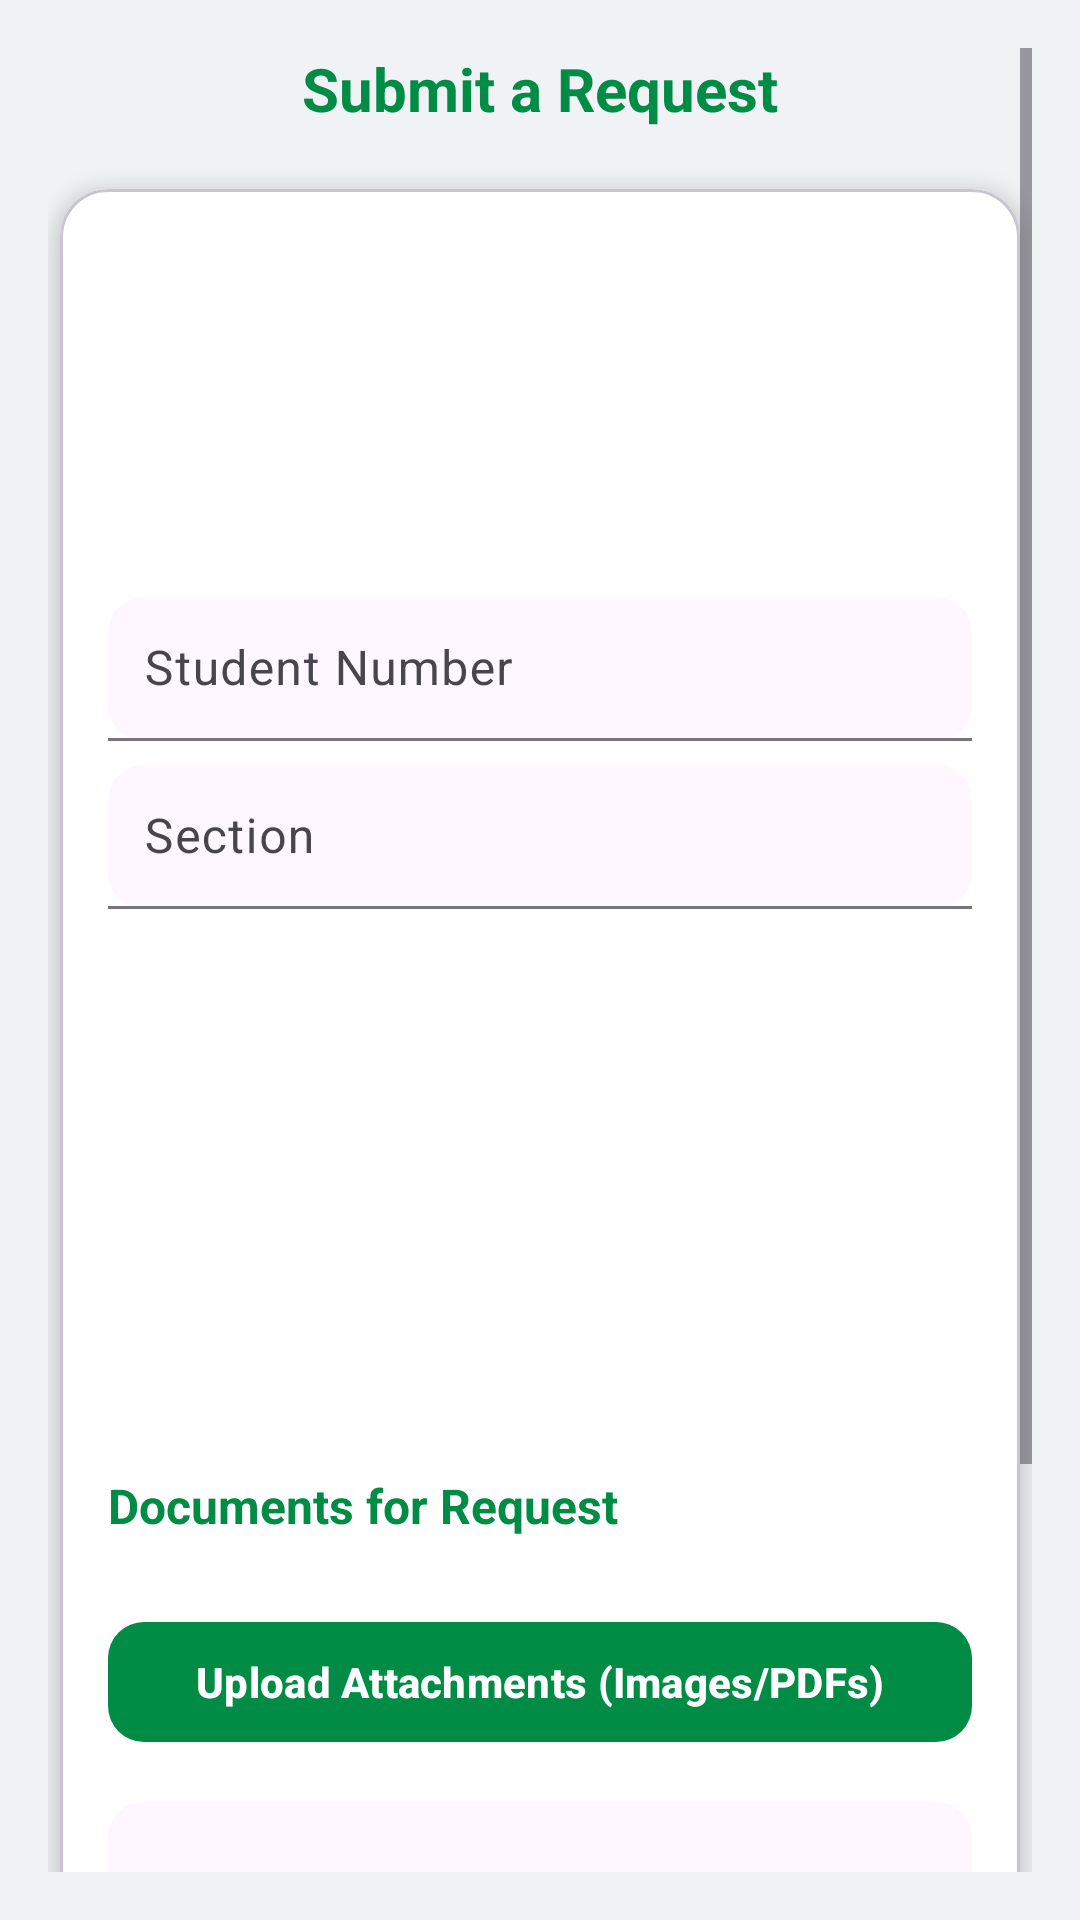

Layout XML and referenced resources for this Android screen:
<!-- AndroidManifest.xml: application theme Theme.OLFUAntipoloRegistrarQueueingManagementSystem -->
<!-- res/layout/fragment_form.xml -->
<ScrollView xmlns:android="http://schemas.android.com/apk/res/android"
    xmlns:app="http://schemas.android.com/apk/res-auto"
    android:layout_width="match_parent"
    android:layout_height="match_parent"
    android:background="#F0F2F5"
    android:padding="16dp">

    <LinearLayout
        android:layout_width="match_parent"
        android:layout_height="wrap_content"
        android:orientation="vertical"
        android:paddingBottom="24dp">

        <TextView
            android:id="@+id/tvSubmitRequest"
            android:layout_width="wrap_content"
            android:layout_height="wrap_content"
            android:text="Submit a Request"
            android:textColor="#008C45"
            android:textSize="20sp"
            android:textStyle="bold"
            android:layout_marginBottom="16dp"
            android:layout_gravity="center_horizontal" />



        
        <com.google.android.material.card.MaterialCardView
            android:layout_width="match_parent"
            android:layout_height="wrap_content"
            android:layout_marginTop="4dp"
            android:layout_marginBottom="16dp"
            android:layout_marginStart="4dp"
            android:layout_marginEnd="4dp"
            app:cardCornerRadius="16dp"
            app:cardElevation="4dp"
            android:backgroundTint="@android:color/white">

            <LinearLayout
                android:layout_width="match_parent"
                android:layout_height="wrap_content"
                android:orientation="vertical"
                android:padding="16dp">

                
                <TextView
                    android:id="@+id/tvFirstName"
                    android:layout_width="match_parent"
                    android:layout_height="48dp"
                    android:background="@drawable/input_bg_rounded"
                    android:padding="12dp"
                    android:layout_marginBottom="8dp"
                    android:gravity="center_vertical"
                    android:textColor="#000000"
                    android:textSize="16sp" />

                <TextView
                    android:id="@+id/tvLastName"
                    android:layout_width="match_parent"
                    android:layout_height="48dp"
                    android:background="@drawable/input_bg_rounded"
                    android:padding="12dp"
                    android:layout_marginBottom="16dp"
                    android:gravity="center_vertical"
                    android:textColor="#000000"
                    android:textSize="16sp" />

                
                <com.google.android.material.textfield.TextInputLayout
                    android:layout_width="match_parent"
                    android:layout_height="wrap_content"
                    android:layout_marginBottom="8dp"
                    app:boxBackgroundMode="filled"
                    app:boxCornerRadiusTopStart="12dp"
                    app:boxCornerRadiusTopEnd="12dp"
                    app:boxCornerRadiusBottomStart="12dp"
                    app:boxCornerRadiusBottomEnd="12dp">

                    <com.google.android.material.textfield.TextInputEditText
                        android:id="@+id/etStudentNumber"
                        android:layout_width="match_parent"
                        android:layout_height="48dp"
                        android:hint="Student Number"
                        android:padding="12dp"
                        android:textSize="16sp" />
                </com.google.android.material.textfield.TextInputLayout>

                <com.google.android.material.textfield.TextInputLayout
                    android:layout_width="match_parent"
                    android:layout_height="wrap_content"
                    android:layout_marginBottom="12dp"
                    app:boxBackgroundMode="filled"
                    app:boxCornerRadiusTopStart="12dp"
                    app:boxCornerRadiusTopEnd="12dp"
                    app:boxCornerRadiusBottomStart="12dp"
                    app:boxCornerRadiusBottomEnd="12dp">

                    <com.google.android.material.textfield.TextInputEditText
                        android:id="@+id/etSection"
                        android:layout_width="match_parent"
                        android:layout_height="48dp"
                        android:hint="Section"
                        android:padding="12dp"
                        android:textSize="16sp" />
                </com.google.android.material.textfield.TextInputLayout>

                
                <Spinner
                    android:id="@+id/spLastSchoolYear"
                    android:layout_width="match_parent"
                    android:layout_height="48dp"
                    android:layout_marginBottom="8dp"
                    android:background="@drawable/input_bg_rounded" />

                <Spinner
                    android:id="@+id/spLastSemester"
                    android:layout_width="match_parent"
                    android:layout_height="48dp"
                    android:layout_marginBottom="8dp"
                    android:background="@drawable/input_bg_rounded" />

                <Spinner
                    android:id="@+id/spDepartment"
                    android:layout_width="match_parent"
                    android:layout_height="48dp"
                    android:layout_marginBottom="16dp"
                    android:background="@drawable/input_bg_rounded" />

                
                <TextView
                    android:layout_width="wrap_content"
                    android:layout_height="wrap_content"
                    android:text="Documents for Request"
                    android:textColor="#008C45"
                    android:textStyle="bold"
                    android:textSize="16sp"
                    android:layout_marginBottom="8dp" />

                <LinearLayout
                    android:id="@+id/documentContainer"
                    android:layout_width="match_parent"
                    android:layout_height="wrap_content"
                    android:orientation="vertical"
                    android:layout_marginBottom="16dp" />

                
                <com.google.android.material.button.MaterialButton
                    android:id="@+id/btnUpload"
                    android:layout_width="match_parent"
                    android:layout_height="48dp"
                    android:text="Upload Attachments (Images/PDFs)"
                    android:textColor="#ffffff"
                    android:textStyle="bold"
                    app:cornerRadius="12dp"
                    app:backgroundTint="@color/primary_color"
                    android:layout_marginBottom="16dp" />

                
                <com.google.android.material.textfield.TextInputLayout
                    android:layout_width="match_parent"
                    android:layout_height="wrap_content"
                    android:layout_marginBottom="16dp"
                    app:boxBackgroundMode="filled"
                    app:boxCornerRadiusTopStart="12dp"
                    app:boxCornerRadiusTopEnd="12dp"
                    app:boxCornerRadiusBottomStart="12dp"
                    app:boxCornerRadiusBottomEnd="12dp">

                    <com.google.android.material.textfield.TextInputEditText
                        android:id="@+id/etNotes"
                        android:layout_width="match_parent"
                        android:layout_height="100dp"
                        android:hint="Notes / Other Concerns"
                        android:gravity="top"
                        android:padding="12dp"
                        android:textSize="16sp" />
                </com.google.android.material.textfield.TextInputLayout>

                
                <com.google.android.material.button.MaterialButton
                    android:id="@+id/btnSubmit"
                    android:layout_width="match_parent"
                    android:layout_height="52dp"
                    android:text="Submit"
                    android:textColor="#ffffff"
                    android:textStyle="bold"
                    app:cornerRadius="12dp"
                    app:backgroundTint="@color/primary_color" />

            </LinearLayout>
        </com.google.android.material.card.MaterialCardView>

    </LinearLayout>
</ScrollView>
<!-- resources referenced by this layout -->
<resources>
  <color name="primary_color">#008C45</color>
  <style name="Theme.OLFUAntipoloRegistrarQueueingManagementSystem" parent="Base.Theme.OLFUAntipoloRegistrarQueueingManagementSystem" />
  <style name="Base.Theme.OLFUAntipoloRegistrarQueueingManagementSystem" parent="Theme.Material3.DayNight.NoActionBar">
          
          
      </style>
</resources>
